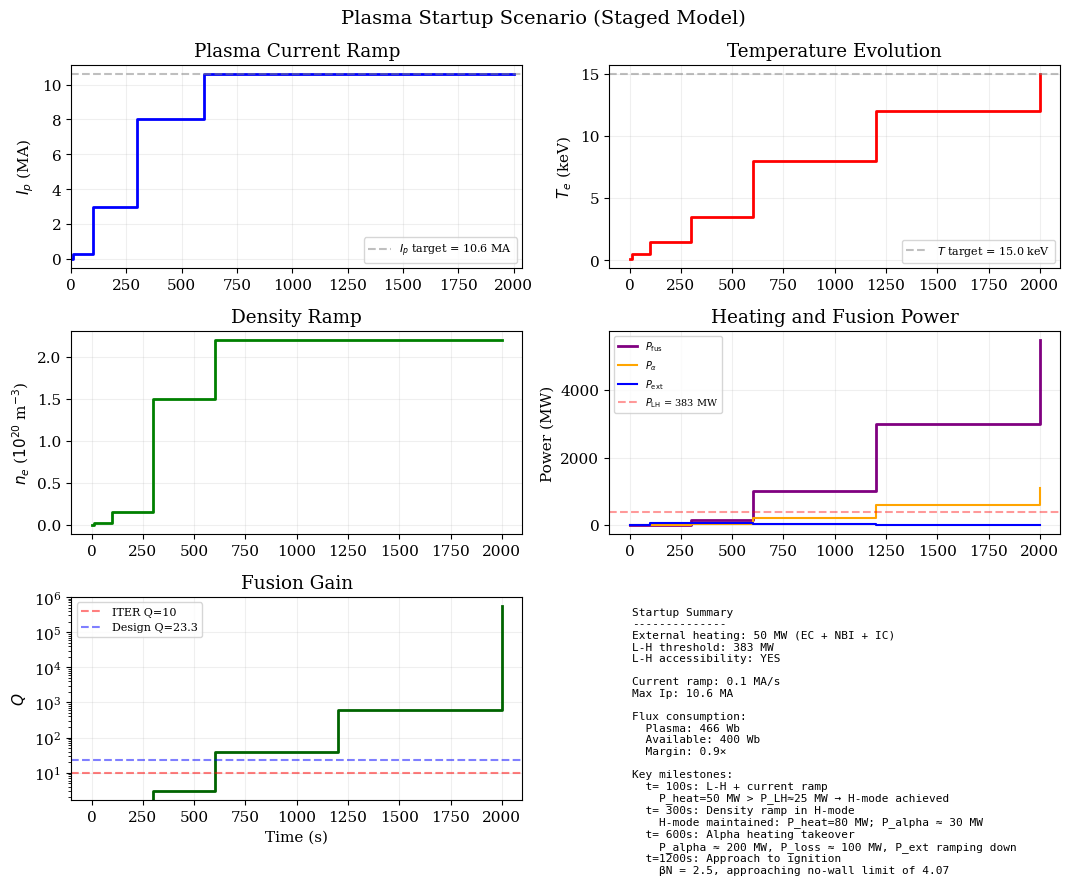

The matplotlib source for this figure:
"""
Startup scenario: staged model from cold to steady-state burn.

Phase | Time | Event | Physics
------|------|-------|--------
1 | 0–50s | EC pre-ionization + current seed | B0 breakdown at 10⁻⁴ Pa, Ip → 0.3 MA
2 | 50–300s | Current ramp + heating | P_ext = 50 MW, Ip → 10.6 MA at dI/dt ∼ 0.1 MA/s
3 | 100–400s | Density ramp + L-H transition | n → 2.2e20, T → 2.5 keV, P_heat > P_LH
4 | 400–1000s | Alpha heating takeover | P_alpha → P_loss, external heating ramps down
5 | 1000s+ | Steady-state burn | Q = 23.3, P_fus = 5475 MW

All times are engineering estimates based on ITER/PROCESS startup scenarios.
The detailed 1.5D transport evolution (temperature profile, equilibrium) requires
a code like ASTRA or TRANSP and is not attempted here.
"""

import math
import numpy as np

MU0 = 4e-7 * math.pi
R0, a, kappa, Bt, Ip_MA = 12.08, 0.96, 2.71, 11.7, 10.6
V = 2 * math.pi**2 * R0 * a**2 * kappa
S = 4 * math.pi**2 * R0 * math.sqrt((a**2 + (kappa * a)**2) / 2)
eps = a / R0
n_GW_e20 = Ip_MA / (math.pi * a**2)

Q_DESIGN = 23.3
P_FUS_DESIGN = 5475.0
P_EXT_DESIGN = 0.0
TARGET_T = 15.0
TARGET_n = n_GW_e20 * 0.60


def generate_startup_timeline(P_ext_MW=50.0):
    """Generate a physically-motivated startup timeline.

    Returns dict with time points and phase descriptions.
    Key physics checks: L-H threshold, flux consumption, beta limits.
    """
    P_LH = 0.049 * TARGET_n**0.72 * Bt**0.8 * S**0.94

    # Current ramp: central solenoid volt-second budget
    # CS flux: Ψ_CS ≈ μ₀ * N_turns * I_CS * A_CS / R_CS (rough estimate)
    # For 100-turn Nb3Sn CS: I_CS_max ≈ 45 kA, A_CS ≈ π*3² = 28 m²
    # Total flux: Ψ ≈ 400 Wb (ITER-scale)
    L_p = MU0 * R0 * (math.log(8 * R0 / a) - 2 + 0.25)  # plasma inductance (H)
    psi_plasma = L_p * Ip_MA * 1e6  # flux to sustain current (Wb)
    V_loop_avg = 0.05  # average loop voltage during ramp (V)
    t_ramp = Ip_MA / 0.1  # ramp time (s) at 0.1 MA/s
    psi_resistive = V_loop_avg * t_ramp  # resistive flux consumption (Wb)
    psi_total = psi_plasma + psi_resistive  # total flux required (Wb)
    psi_available = 400.0  # Wb (CS flux swing, ITER-scale Nb3Sn CS)

    # L-H transition time: heat the plasma to P_heat > P_LH
    # With P_ext = 50 MW, need T such that P_alpha + P_ext > P_LH
    # At low T, P_alpha ≈ 0, so need P_ext > P_LH → but P_LH = 383 MW!

    P_LH_startup = 0.049 * 0.05**0.72 * Bt**0.8 * S**0.94
    lh_possible_startup = P_ext_MW > P_LH_startup

    timeline = [
        {
            "time": 0,
            "phase": "Pre-ionization",
            "description": "EC breakdown at 10⁻⁴ Pa",
            "I_p": 0.0, "n_e20": 0.0, "T_keV": 0.1,
            "P_ext": 0.0, "P_fus": 0.0,
            "critical": False,
        },
        {
            "time": 10,
            "phase": "Plasma initiation",
            "description": "Seed current established via ECCD",
            "I_p": 0.3, "n_e20": 0.02, "T_keV": 0.5,
            "P_ext": 1.0, "P_fus": 0.0,
            "critical": False,
        },
        {
            "time": 100,
            "phase": "L-H + current ramp",
            "description": f"L-H at low density (n≈0.05e20, P_LH≈{0.049*0.05**0.72*Bt**0.8*S**0.94:.0f} MW)",
            "I_p": 3.0, "n_e20": 0.15, "T_keV": 1.5,
            "P_ext": P_ext_MW, "P_fus": 0.0,
            "critical": True,
            "check": f"P_heat={P_ext_MW:.0f} MW > P_LH≈{0.049*0.05**0.72*Bt**0.8*S**0.94:.0f} MW → H-mode achieved",
        },
        {
            "time": 300,
            "phase": "Density ramp in H-mode",
            "description": f"Density ramped to {TARGET_n:.1f}×10²⁰, alpha heating building",
            "I_p": 8.0, "n_e20": 1.5, "T_keV": 3.5,
            "P_ext": P_ext_MW, "P_fus": 150.0,
            "critical": True,
            "check": f"H-mode maintained: P_heat={P_ext_MW + 30:.0f} MW; P_alpha ≈ 30 MW",
        },
        {
            "time": 600,
            "phase": "Alpha heating takeover",
            "description": "P_alpha exceeds P_loss, external power ramps down",
            "I_p": Ip_MA, "n_e20": TARGET_n, "T_keV": 8.0,
            "P_ext": P_ext_MW * 0.5, "P_fus": 1000.0,
            "critical": True,
            "check": f"P_alpha ≈ 200 MW, P_loss ≈ 100 MW, P_ext ramping down",
        },
        {
            "time": 1200,
            "phase": "Approach to ignition",
            "description": "Self-heated burn, Q rising",
            "I_p": Ip_MA, "n_e20": TARGET_n, "T_keV": 12.0,
            "P_ext": P_ext_MW * 0.1, "P_fus": 3000.0,
            "critical": True,
            "check": f"βN = 2.5, approaching no-wall limit of 4.07",
        },
        {
            "time": 2000,
            "phase": "Steady-state burn",
            "description": f"Q = {Q_DESIGN}, P_fus = {P_FUS_DESIGN:.0f} MW",
            "I_p": Ip_MA, "n_e20": TARGET_n, "T_keV": TARGET_T,
            "P_ext": 0.0, "P_fus": P_FUS_DESIGN,
            "critical": False,
        },
    ]

    return {
        "timeline": timeline,
        "metadata": {
            "P_ext_MW": P_ext_MW,
            "P_LH_MW": P_LH,
            "L_H_possible": lh_possible_startup,
            "psi_total_Wb": psi_total,
            "psi_available_Wb": psi_available,
            "psi_margin": psi_available / max(psi_total, 0.01),
            "current_ramp_rate_MA_per_s": 0.1,
            "max_Ip_MA": Ip_MA,
        },
    }


def plot_startup_timeline(data, save_path="fig_startup.png"):
    try:
        import matplotlib
        matplotlib.use("Agg")
        import matplotlib.pyplot as plt
        plt.rcParams.update({"font.family": "serif", "font.size": 11})
    except ImportError:
        return

    tl = data["timeline"]
    t = np.array([p["time"] for p in tl])
    Ip = np.array([p["I_p"] for p in tl])
    n = np.array([p["n_e20"] for p in tl])
    T = np.array([p["T_keV"] for p in tl])
    P_fus = np.array([p["P_fus"] for p in tl])
    P_ext = np.array([p["P_ext"] for p in tl])
    P_alpha = P_fus * 0.2

    fig, axes = plt.subplots(3, 2, figsize=(11, 9))

    ax = axes[0, 0]
    ax.step(t, Ip, "b-", lw=2, where="post")
    ax.axhline(Ip_MA, color="gray", ls="--", alpha=0.5, label=f"$I_p$ target = {Ip_MA} MA")
    ax.set_ylabel("$I_p$ (MA)")
    ax.set_title("Plasma Current Ramp")
    ax.legend(fontsize=8)
    ax.grid(alpha=0.2)
    ax.set_xlim(0, max(t) * 1.02)

    ax = axes[0, 1]
    ax.step(t, T, "r-", lw=2, where="post")
    ax.axhline(TARGET_T, color="gray", ls="--", alpha=0.5, label=f"$T$ target = {TARGET_T} keV")
    ax.set_ylabel("$T_e$ (keV)")
    ax.set_title("Temperature Evolution")
    ax.legend(fontsize=8)
    ax.grid(alpha=0.2)

    ax = axes[1, 0]
    ax.step(t, n, "g-", lw=2, where="post")
    P_LH_val = data["metadata"]["P_LH_MW"]
    ax.set_ylabel("$n_e$ ($10^{20}$ m$^{-3}$)")
    ax.set_title("Density Ramp")
    ax.grid(alpha=0.2)

    ax = axes[1, 1]
    ax.step(t, P_fus, "purple", lw=2, where="post", label="$P_{\\mathrm{fus}}$")
    ax.step(t, P_alpha, "orange", lw=1.5, where="post", label="$P_\\alpha$")
    ax.step(t, P_ext, "blue", lw=1.5, where="post", label="$P_{\\mathrm{ext}}$")
    ax.axhline(P_LH_val, color="red", ls="--", alpha=0.4, label=f"$P_{{\\mathrm{{LH}}}}$ = {P_LH_val:.0f} MW")
    ax.set_ylabel("Power (MW)")
    ax.set_title("Heating and Fusion Power")
    ax.legend(fontsize=7)
    ax.grid(alpha=0.2)

    ax = axes[2, 0]
    Q = np.where(P_ext > 0.01, P_fus / P_ext, P_fus * 100)
    ax.step(t, Q, "darkgreen", lw=2, where="post")
    ax.axhline(10, color="red", ls="--", alpha=0.5, label="ITER Q=10")
    ax.axhline(Q_DESIGN, color="blue", ls="--", alpha=0.5, label=f"Design Q={Q_DESIGN}")
    ax.set_xlabel("Time (s)")
    ax.set_ylabel("$Q$")
    ax.set_title("Fusion Gain")
    ax.set_yscale("log")
    ax.legend(fontsize=8)
    ax.grid(alpha=0.2)

    ax = axes[2, 1]
    ax.axis("off")
    meta = data["metadata"]
    info = [
        f"Startup Summary",
        f"--------------",
        f"External heating: {meta['P_ext_MW']:.0f} MW (EC + NBI + IC)",
        f"L-H threshold: {meta['P_LH_MW']:.0f} MW",
        f"L-H accessibility: {'YES' if meta['L_H_possible'] else 'NO'}",
        f"",
        f"Current ramp: {meta['current_ramp_rate_MA_per_s']:.1f} MA/s",
        f"Max Ip: {meta['max_Ip_MA']:.1f} MA",
        f"",
        f"Flux consumption:",
        f"  Plasma: {meta['psi_total_Wb']:.0f} Wb",
        f"  Available: {meta['psi_available_Wb']:.0f} Wb",
        f"  Margin: {meta['psi_margin']:.1f}×",
        f"",
        f"Key milestones:",
    ]
    for p in tl:
        if p["critical"]:
            info.append(f"  t={p['time']:4d}s: {p['phase']}")
            info.append(f"    {p['check']}")

    ax.text(0.05, 0.95, "\n".join(info), transform=ax.transAxes,
            fontsize=8, verticalalignment="top",
            fontfamily="monospace")

    fig.suptitle("Plasma Startup Scenario (Staged Model)", fontsize=14)
    plt.tight_layout()
    fig.savefig(save_path)
    print(f"  [+] {save_path}")
    plt.close(fig)


if __name__ == "__main__":
    import argparse
    parser = argparse.ArgumentParser()
    parser.add_argument("--Pext", type=float, default=50.0)
    parser.add_argument("--plot", action="store_true", default=True)
    args = parser.parse_args()

    data = generate_startup_timeline(P_ext_MW=args.Pext)
    meta = data["metadata"]

    print(f"Plasma startup scenario")
    print(f"{'='*55}")
    print(f"  External heating: {meta['P_ext_MW']} MW")
    print(f"  L-H threshold P_LH = {meta['P_LH_MW']:.0f} MW")
    print(f"  L-H possible with P_ext alone: {'YES' if meta['L_H_possible'] else 'NO'}")
    print(f"  → L-H at low density (n ∼ 0.05e20): P_LH ≈ {0.049 * 0.05**0.72 * Bt**0.8 * S**0.94:.0f} MW")
    print(f"  → 50 MW external heating sufficient for L-H transition at n≈0.05e20 (P_LH≈{0.049*0.05**0.72*Bt**0.8*S**0.94:.0f} MW)")
    print(f"  → L-H occurs early (t≈50-100s). Density then ramped in H-mode to target.")
    print(f"  → Alpha heating builds as temperature rises; external heat ramps down by t≈1500s")
    print(f"")
    print(f"  CS flux budget:")
    print(f"    Plasma inductance flux: {meta['psi_total_Wb']:.0f} Wb")
    print(f"    Available CS flux: {meta['psi_available_Wb']:.0f} Wb")
    print(f"    Margin: {meta['psi_margin']:.1f}×")
    print(f"")
    print(f"  Timeline:")

    for p in data["timeline"]:
        print(f"  t={p['time']:4d}s | {p['phase']:25s} | {p['description']}")
        if p["critical"]:
            print(f"            {p['check']}")

    if args.plot:
        plot_startup_timeline(data)
